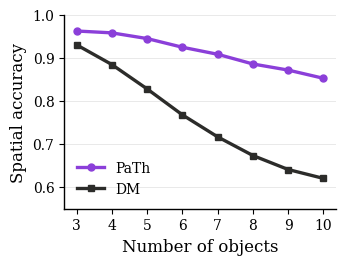

The script that saved this image: (Note: this script raises an exception after producing the figure.)
"""Spatial accuracy vs. object count: standalone painter (DM) vs. painter+thinker.

Usage:
    python paper_plots/plot_clevr_spatial_acc_by_objcount.py
Produces paper_plots/clevr_spatial_acc_by_objcount.pdf
"""
import matplotlib
import matplotlib.pyplot as plt

matplotlib.rcParams.update({
    "font.family": "serif",
    "font.serif": ["Times New Roman", "Times", "DejaVu Serif"],
    "mathtext.fontset": "stix",
    "font.size": 11,
    "axes.labelsize": 12,
    "axes.titlesize": 12,
    "xtick.labelsize": 10,
    "ytick.labelsize": 10,
    "legend.fontsize": 10,
    "axes.linewidth": 1.0,
    "pdf.fonttype": 42,
    "ps.fonttype": 42,
})

OBJECT_COUNTS = list(range(3, 11))

DM = [
    0.9301848049281314, 0.884437596302003, 0.8278791036998436, 0.7677479855515421,
    0.7166414904330313, 0.6733536514794954, 0.6408758459530819, 0.6203003816324019,
]
PAINTER_THINKER = [
    0.9621315969842358, 0.9578178694158076, 0.9446071764828957, 0.9244830263250758,
    0.9081611781550419, 0.8856159292727771, 0.8714876933130037, 0.8524223476183214,
]

COLOR_DM = "#2c2c2a"
COLOR_THINKER = "#8b3fd9"

fig, ax = plt.subplots(figsize=(3.35, 2.55))

ax.plot(
    OBJECT_COUNTS, PAINTER_THINKER,
    marker="o", markersize=5, linewidth=2.4, color=COLOR_THINKER,
    label="PaTh", zorder=3,
)
ax.plot(
    OBJECT_COUNTS, DM,
    marker="s", markersize=5, linewidth=2.4, color=COLOR_DM,
    label="DM", zorder=3,
)

ax.set_xlabel("Number of objects")
ax.set_ylabel("Spatial accuracy")
ax.set_xticks(OBJECT_COUNTS)
ax.set_ylim(0.55, 1.0)

ax.spines["top"].set_visible(False)
ax.spines["right"].set_visible(False)
ax.grid(True, axis="y", linewidth=0.5, alpha=0.4)
ax.set_axisbelow(True)

ax.legend(frameon=False, loc="lower left")

fig.tight_layout(pad=0.3)
fig.savefig("paper_plots/clevr_spatial_acc_by_objcount.pdf", bbox_inches="tight")
